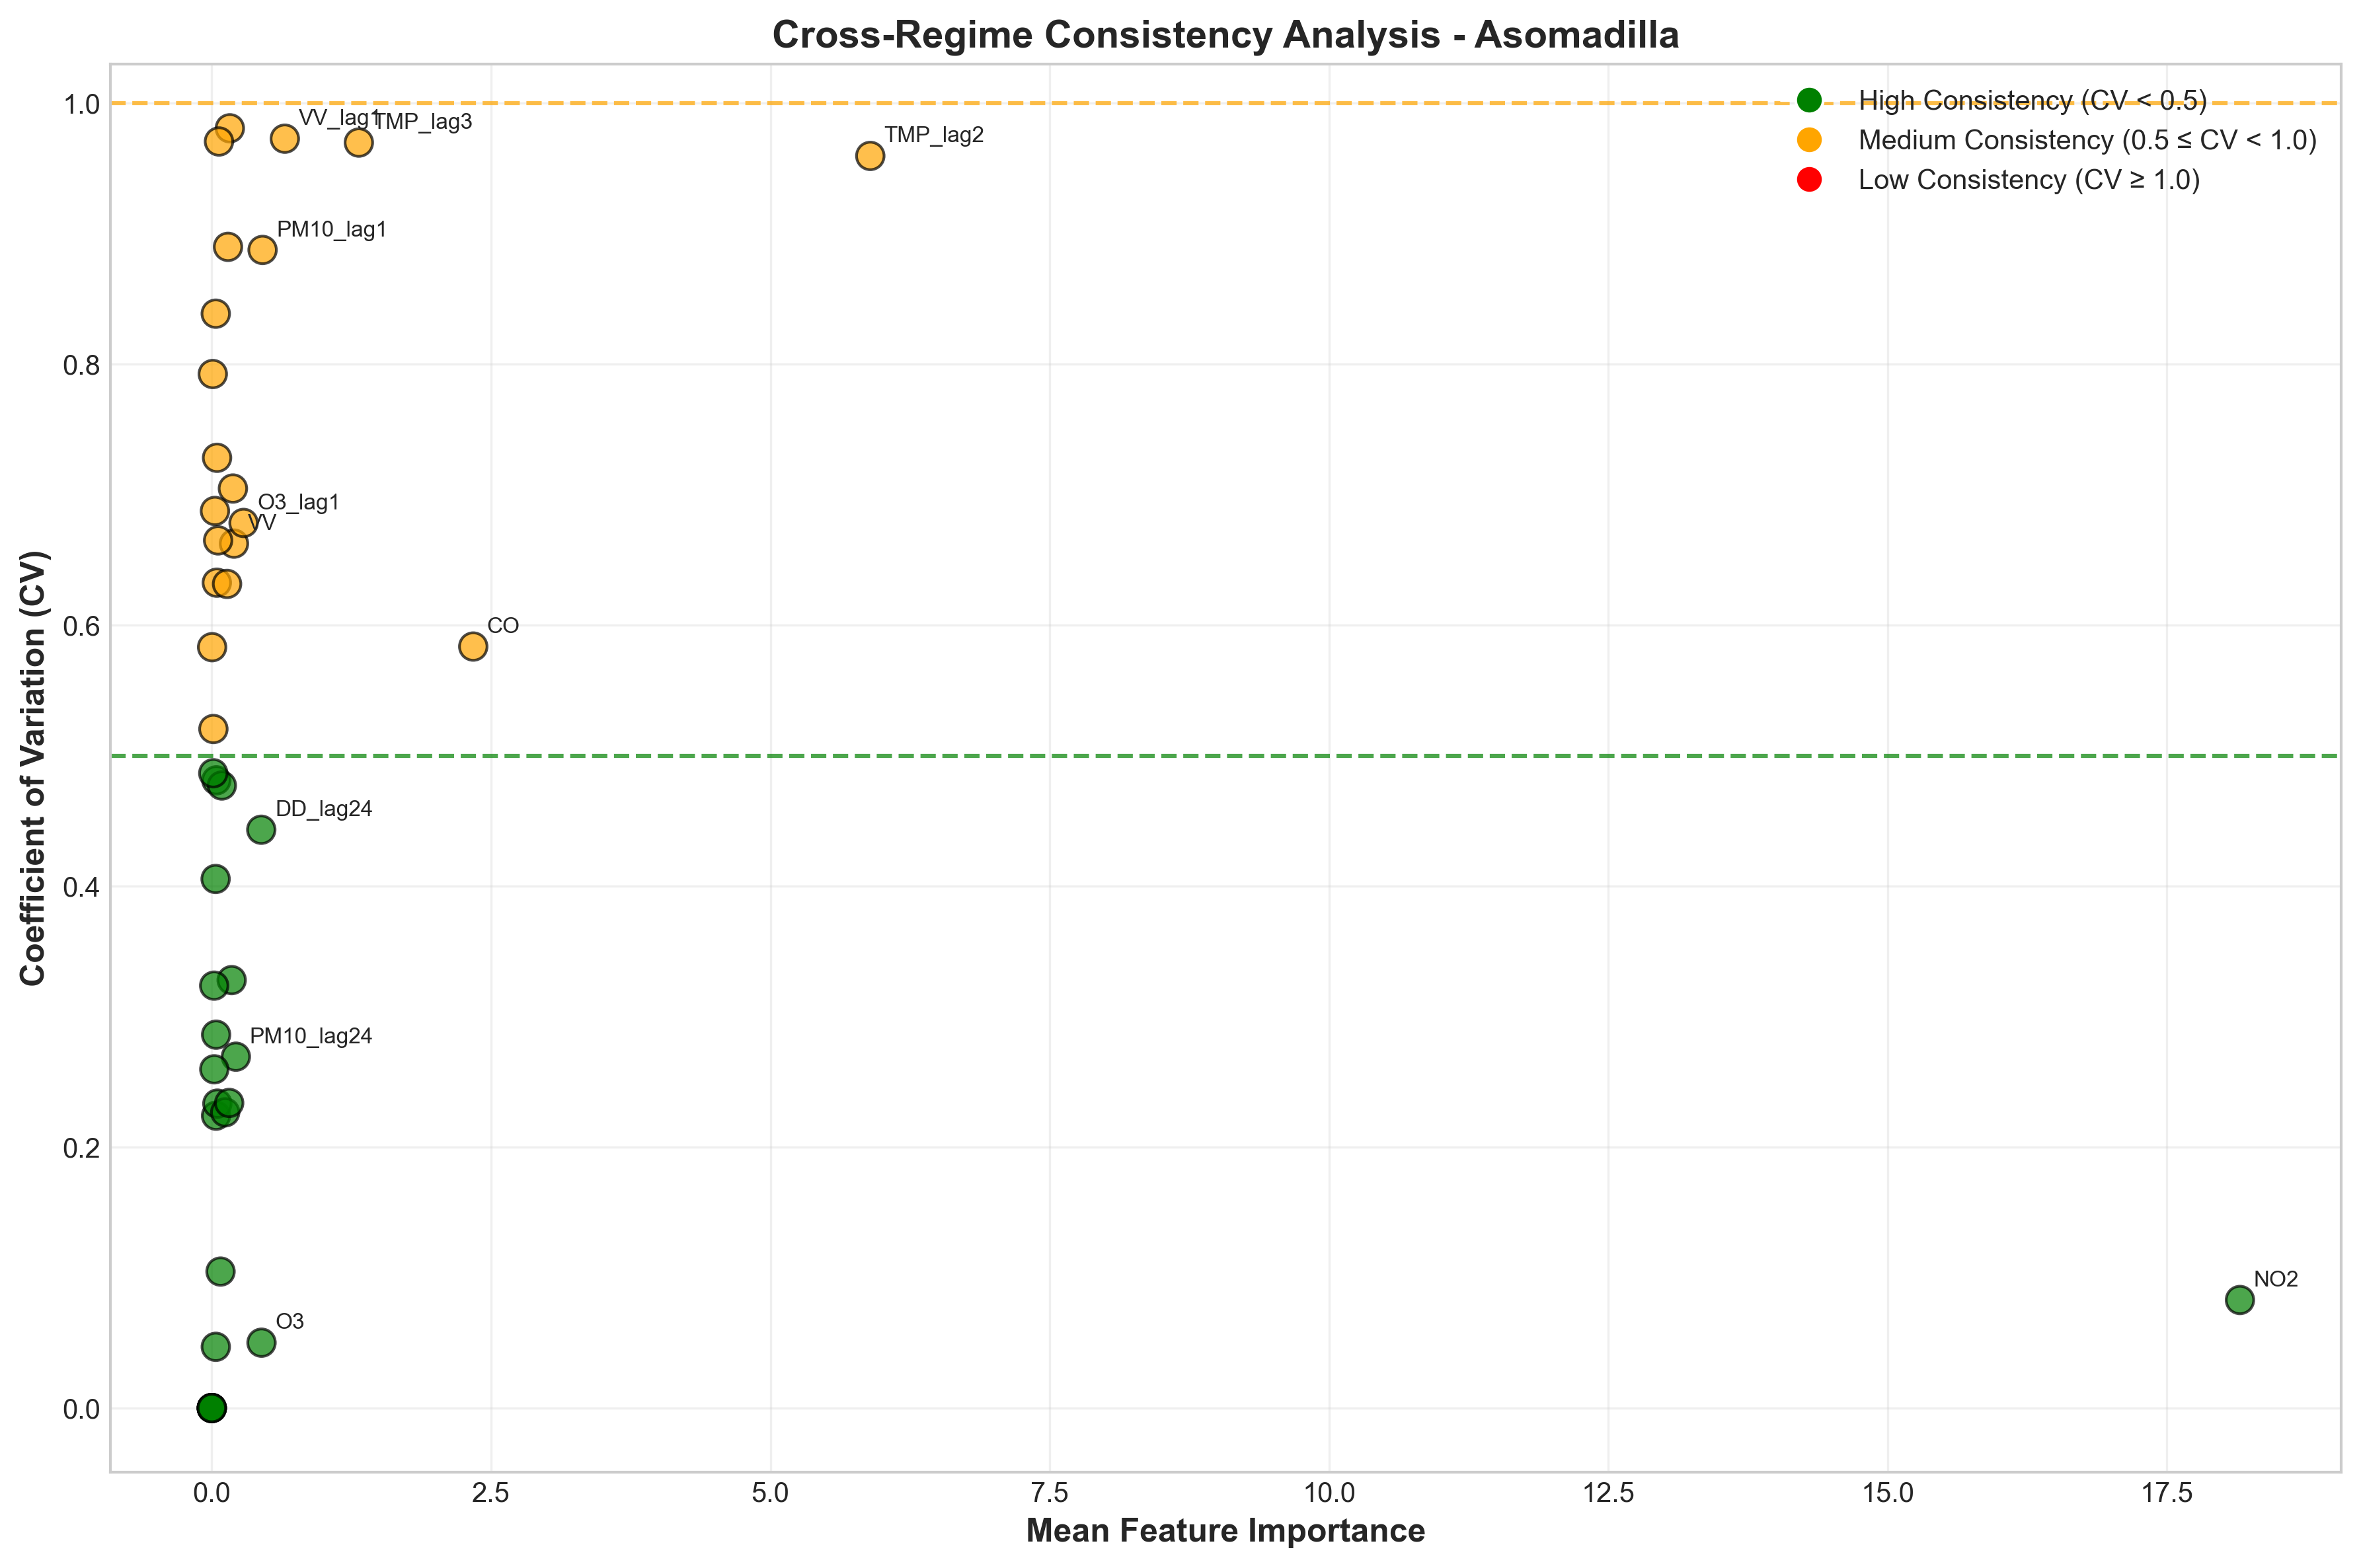

Values plotted in this chart, from the file beside it:
Feature, mean_importance, std_importance, cv_importance, consistency, n_regimes
hour_sin, 0.04071, 0.01958, 0.4811, High, 2
DD_lag1, 0.0899, 0.04289, 0.4771, High, 2
TMP_lag2, 5.894, 5.656, 0.9596, Medium, 2
month, 0.03547, 0.02975, 0.8387, Medium, 2
VV_lag2, 0.1892, 0.1333, 0.7047, Medium, 2
NO2_lag2, 0.178, 0.05836, 0.328, High, 2
DD, 0.04518, 0.02858, 0.6325, Medium, 2
NO2_lag24, 0.0471, 0.0343, 0.7282, Medium, 2
DD_lag2, 0.0, 0.0, 0.0, High, 2
weekday, 0.07832, 0.008192, 0.1046, High, 2
PM10_lag1, 0.4546, 0.4035, 0.8875, Medium, 2
DD_lag3, 0.0, 0.0, 0.0, High, 2
month_sin, 0.0, 0.0, 0.0, High, 2
NO2, 18.15, 1.503, 0.0828, High, 2
TMP_lag3, 1.316, 1.277, 0.9698, Medium, 2
VV, 0.1985, 0.1315, 0.6625, Medium, 2
CO, 2.34, 1.366, 0.5836, Medium, 2
O3_lag3, 0.1615, 0.1584, 0.9807, Medium, 2
O3, 0.4452, 0.02229, 0.05007, High, 2
O3_lag1, 0.2845, 0.193, 0.6783, Medium, 2
VV_lag1, 0.6537, 0.6359, 0.9728, Medium, 2
TMP_lag24, 0.03813, 0.008543, 0.2241, High, 2
TMP, 0.04987, 0.01163, 0.2333, High, 2
day, 0.02822, 0.0194, 0.6875, Medium, 2
VV_lag3, 0.1201, 0.02722, 0.2266, High, 2
month_cos, 0.002841, 0.001656, 0.5831, Medium, 2
CO_lag2, 0.01441, 0.007501, 0.5204, Medium, 2
CO_lag24, 0.1367, 0.08634, 0.6316, Medium, 2
O3_lag2, 0.03867, 0.01106, 0.2861, High, 2
NO2_lag3, 0.1556, 0.03639, 0.2338, High, 2
VV_lag24, 0.008898, 0.007051, 0.7924, Medium, 2
PM10, 0.0342, 0.01387, 0.4055, High, 2
O3_lag24, 0.05659, 0.03763, 0.6649, Medium, 2
PM10_lag2, 0.06424, 0.06236, 0.9706, Medium, 2
hour_cos, 0.02125, 0.00688, 0.3237, High, 2
PM10_lag24, 0.2156, 0.05806, 0.2693, High, 2
DD_lag24, 0.4429, 0.1963, 0.4432, High, 2
NO2_lag1, 0.02236, 0.005806, 0.2596, High, 2
CO_lag3, 0.0132, 0.006421, 0.4865, High, 2
TMP_lag1, 0.03575, 0.001677, 0.04692, High, 2
PM10_lag3, 0.1452, 0.1292, 0.8899, Medium, 2
hour, 0.0, 0.0, 0.0, High, 2
CO_lag1, 0.0, 0.0, 0.0, High, 2
